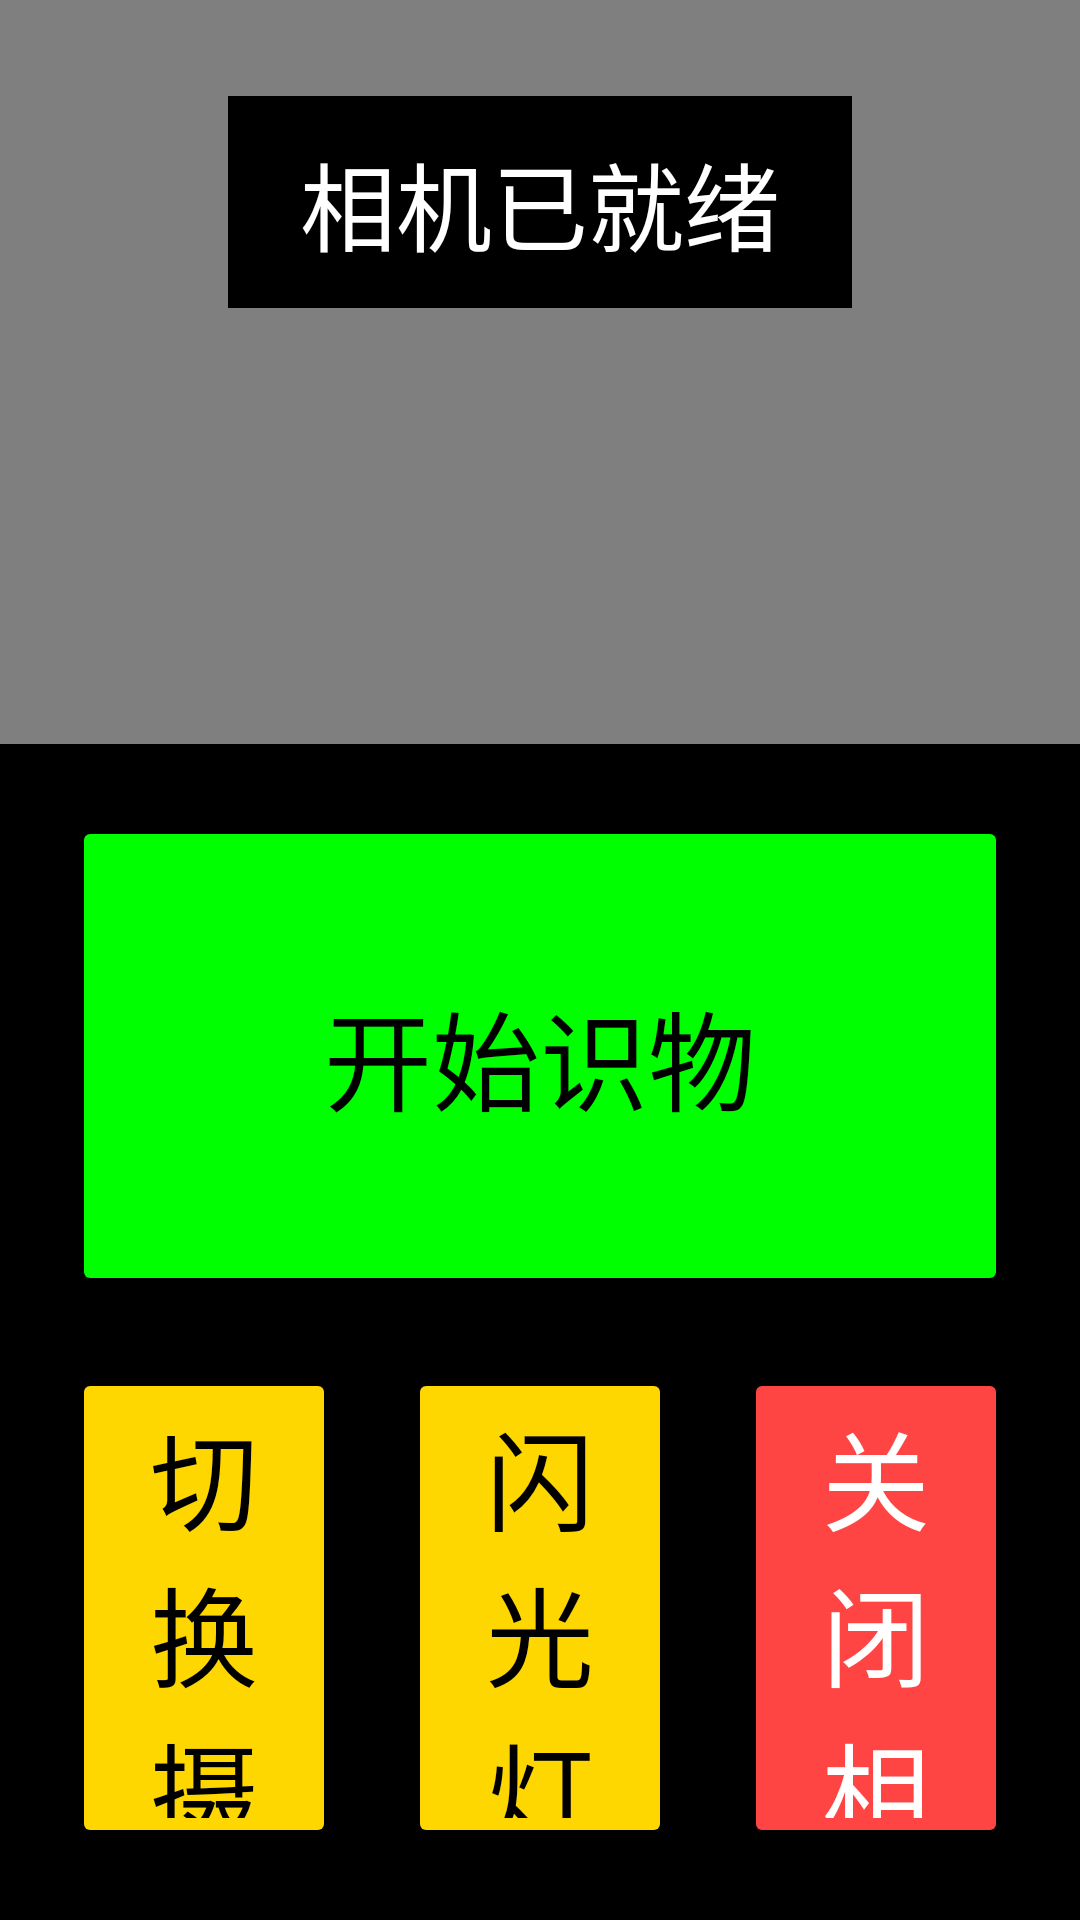

Layout XML and referenced resources for this Android screen:
<!-- AndroidManifest.xml: application theme Theme.GuideDog -->
<!-- res/layout/activity_camera.xml -->
<?xml version="1.0" encoding="utf-8"?>
<androidx.constraintlayout.widget.ConstraintLayout xmlns:android="http://schemas.android.com/apk/res/android"
    xmlns:app="http://schemas.android.com/apk/res-auto"
    xmlns:tools="http://schemas.android.com/tools"
    android:layout_width="match_parent"
    android:layout_height="match_parent"
    android:background="@color/background"
    tools:context=".view.CameraActivity">

    <androidx.camera.view.PreviewView
        android:id="@+id/previewView"
        android:layout_width="match_parent"
        android:layout_height="match_parent"
        android:contentDescription="@string/camera_activity_title"
        android:importantForAccessibility="yes"
        app:layout_constraintTop_toTopOf="parent"
        app:layout_constraintBottom_toBottomOf="parent"
        app:layout_constraintStart_toStartOf="parent"
        app:layout_constraintEnd_toEndOf="parent" />

    <TextView
        android:id="@+id/tvStatus"
        android:layout_width="wrap_content"
        android:layout_height="wrap_content"
        android:text="@string/camera_ready"
        android:textColor="@color/text_primary"
        android:textSize="@dimen/text_size_body"
        android:background="@color/background"
        android:paddingStart="@dimen/padding_medium"
        android:paddingEnd="@dimen/padding_medium"
        android:paddingTop="@dimen/padding_small"
        android:paddingBottom="@dimen/padding_small"
        android:contentDescription="@string/camera_ready"
        android:importantForAccessibility="yes"
        app:layout_constraintTop_toTopOf="parent"
        app:layout_constraintStart_toStartOf="parent"
        app:layout_constraintEnd_toEndOf="parent"
        android:layout_marginTop="@dimen/margin_large" />

    <LinearLayout
        android:id="@+id/layoutBottomControls"
        android:layout_width="0dp"
        android:layout_height="wrap_content"
        android:orientation="vertical"
        android:background="@color/background"
        app:layout_constraintBottom_toBottomOf="parent"
        app:layout_constraintStart_toStartOf="parent"
        app:layout_constraintEnd_toEndOf="parent"
        android:padding="@dimen/padding_medium">

        <Button
            android:id="@+id/btnToggleRecognition"
            android:layout_width="match_parent"
            android:layout_height="@dimen/button_height"
            android:text="@string/start_recognition"
            android:textColor="@color/button_text"
            android:textSize="@dimen/text_size_button"
            android:backgroundTint="@color/button_primary"
            android:contentDescription="@string/start_recognition_desc"
            android:importantForAccessibility="yes"
            android:layout_marginBottom="@dimen/padding_medium" />

        <LinearLayout
            android:layout_width="match_parent"
            android:layout_height="wrap_content"
            android:orientation="horizontal">

            <Button
                android:id="@+id/btnSwitchCamera"
                android:layout_width="0dp"
                android:layout_height="@dimen/button_height"
                android:layout_weight="1"
                android:text="@string/switch_camera"
                android:textColor="@color/button_text"
                android:textSize="@dimen/text_size_button"
                android:backgroundTint="@color/button_background"
                android:contentDescription="@string/switch_camera_desc"
                android:importantForAccessibility="yes"
                android:layout_marginEnd="@dimen/margin_small" />

            <Button
                android:id="@+id/btnToggleTorch"
                android:layout_width="0dp"
                android:layout_height="@dimen/button_height"
                android:layout_weight="1"
                android:text="@string/toggle_torch"
                android:textColor="@color/button_text"
                android:textSize="@dimen/text_size_button"
                android:backgroundTint="@color/button_background"
                android:contentDescription="@string/toggle_torch_desc"
                android:importantForAccessibility="yes"
                android:layout_marginStart="@dimen/margin_small"
                android:layout_marginEnd="@dimen/margin_small" />

            <Button
                android:id="@+id/btnCloseCamera"
                android:layout_width="0dp"
                android:layout_height="@dimen/button_height"
                android:layout_weight="1"
                android:text="@string/close_camera"
                android:textColor="@color/text_primary"
                android:textSize="@dimen/text_size_button"
                android:backgroundTint="@color/error"
                android:contentDescription="@string/close_camera_desc"
                android:importantForAccessibility="yes"
                android:layout_marginStart="@dimen/margin_small" />

        </LinearLayout>

    </LinearLayout>

</androidx.constraintlayout.widget.ConstraintLayout>
<!-- resources referenced by this layout -->
<resources>
  <color name="background">#000000</color>
  <color name="button_background">#FFD700</color>
  <color name="button_primary">#00FF00</color>
  <color name="button_text">#000000</color>
  <color name="error">#FF4444</color>
  <color name="text_primary">#FFFFFF</color>
  <dimen name="button_height">160dp</dimen>
  <dimen name="margin_large">32dp</dimen>
  <dimen name="margin_small">12dp</dimen>
  <dimen name="padding_medium">24dp</dimen>
  <dimen name="padding_small">12dp</dimen>
  <dimen name="text_size_body">32sp</dimen>
  <dimen name="text_size_button">36sp</dimen>
  <string name="camera_activity_title">识物模式</string>
  <string name="camera_ready">相机已就绪</string>
  <string name="close_camera">关闭相机</string>
  <string name="close_camera_desc">关闭相机并返回首页</string>
  <string name="start_recognition">开始识物</string>
  <string name="start_recognition_desc">点击开始图像识别，识别周围物体</string>
  <string name="switch_camera">切换摄像头</string>
  <string name="switch_camera_desc">切换前置或后置摄像头</string>
  <string name="toggle_torch">闪光灯</string>
  <string name="toggle_torch_desc">开启或关闭闪光灯</string>
  <style name="Theme.GuideDog" parent="Theme.MaterialComponents.Light.NoActionBar">
          <item name="colorPrimary">@color/button_background</item>
          <item name="colorPrimaryDark">@color/background</item>
          <item name="colorAccent">@color/accent</item>
          <item name="android:windowBackground">@color/background</item>
          <item name="android:textColor">@color/text_primary</item>
          <item name="android:textColorPrimary">@color/text_primary</item>
          <item name="android:textColorSecondary">@color/text_secondary</item>
          <item name="android:navigationBarColor">@color/background</item>
          <item name="android:statusBarColor">@color/background</item>
          <item name="android:windowLightStatusBar" tools:targetApi="m">false</item>
      </style>
  <color name="accent">#00FF00</color>
  <color name="text_secondary">#B0B0B0</color>
</resources>
